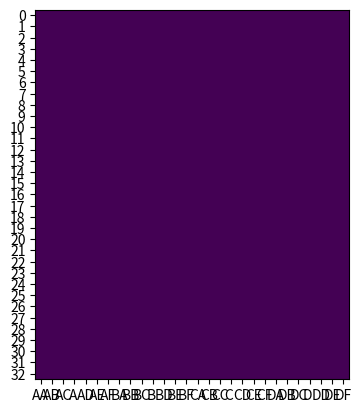

The matplotlib source for this figure: (Note: this script raises an exception after producing the figure.)
import random
import matplotlib.animation as anim
import matplotlib.pyplot as plt
import numpy as np
import pandas as pd
from time import sleep

ROWS = 32
# LOADING_TIME = {
#     'times': [6, 7, 8, 9],
#     'weights': [1 for i in range(4)]
# }
LOADING_TIME = {
    'times': [3],
    'weights': [1]
}

class Passenger:
    def __init__(self, section, row, column):
        self.section = section
        self.row = row
        self.column = column

        self.seated = False
        self.timer = 0

    def __int__(self):
        return 1 if self.seated else 2
    
    def __repr__(self):
        return f'{self.section}{self.row}{self.column}{"*" if self.seated else ""}'

plane = pd.DataFrame(np.zeros([ROWS + 1, 28])).astype(object)
plane.columns = [f'{i}{j}' for i in 'ABCD' for j in 'ABC DEF']
plane.index = range(ROWS + 1)

fig = plt.figure()
ax = fig.add_subplot(111)
ax.set_xticks(ticks=np.arange(28), labels=plane.columns)
ax.set_yticks(ticks=np.arange(ROWS + 1), labels=plane.index)

figs = []

image = ax.imshow(np.array(plane, dtype=int))
figs.append([image])

all = []
for section in 'DCBA':
    for row in range(32, 0, -1):
        for column in 'ABCFED':
            all.append(Passenger(section, row, column))

passengers = all

frames = 0

while len(passengers) or plane.loc[0].astype(int).sum() or plane['A '].astype(int).sum() or plane['B '].astype(int).sum() or plane['C '].astype(int).sum() or plane['D '].astype(int).sum():
    for section in 'ABCD':
        for column in 'BECD ':
            for row in range(ROWS, 0, -1):
                cur = plane[f'{section}{column}'][row]
                if cur == 0 or cur.seated:
                    continue
                if cur.row == row:
                    if column == 'B':
                        plane[f'{section}A'][row] = cur
                        plane[f'{section}A'][row].seated = True
                        plane[f'{section}B'][row] = 0
                    elif column == 'E':
                        plane[f'{section}F'][row] = cur
                        plane[f'{section}F'][row].seated = True
                        plane[f'{section}E'][row] = 0
                    elif column == 'C':
                        if plane[f'{section}B'][row] == 0:
                            plane[f'{section}B'][row] = cur
                            plane[f'{section}B'][row].seated = True if cur.column == 'B' else False
                            plane[f'{section}C'][row] = 0
                        elif ord(cur.column) < ord(plane[f'{section}B'][row].column):
                            temp = plane[f'{section}B'][row]
                            plane[f'{section}B'][row] = cur
                            plane[f'{section}C'][row] = temp
                            plane[f'{section}C'][row].seated = False
                    elif column == 'D':
                        if plane[f'{section}E'][row] == 0:
                            plane[f'{section}E'][row] = cur
                            plane[f'{section}E'][row].seated = True if cur.column == 'E' else False
                            plane[f'{section}D'][row] = 0
                        elif ord(cur.column) > ord(plane[f'{section}E'][row].column):
                            temp = plane[f'{section}E'][row]
                            plane[f'{section}E'][row] = cur
                            plane[f'{section}D'][row] = temp
                            plane[f'{section}D'][row].seated = False
                    elif column == ' ':
                        if cur.timer:
                            plane[f'{section} '][row].timer -= 1
                        else:
                            if cur.column in list('ABC'):
                                if plane[f'{section}C'][row] == 0:
                                    plane[f'{section}C'][row] = cur
                                    plane[f'{section}C'][row].seated = True if cur.column == 'C' else False
                                    plane[f'{section} '][row] = 0
                                elif ord(cur.column) < ord(plane[f'{section}C'][row].column):
                                    temp = plane[f'{section}C'][row]
                                    plane[f'{section}C'][row] = cur
                                    plane[f'{section} '][row] = temp
                                    plane[f'{section} '][row].seated = False
                            else:
                                if plane[f'{section}D'][row] == 0:
                                    plane[f'{section}D'][row] = cur
                                    plane[f'{section}D'][row].seated = True if cur.column == 'D' else False
                                    plane[f'{section} '][row] = 0
                                elif ord(cur.column) > ord(plane[f'{section}D'][row].column):
                                    temp = plane[f'{section}D'][row]
                                    plane[f'{section}D'][row] = cur
                                    plane[f'{section} '][row] = temp
                                    plane[f'{section} '][row].seated = False
                else:
                    if plane[f'{section} '][row + 1] == 0:
                        plane[f'{section} '][row + 1] = cur
                        plane[f'{section} '][row] = 0
                        if cur.row == row + 1:
                            plane[f'{section} '][row + 1].timer = random.choices(LOADING_TIME['times'], LOADING_TIME['weights'])[0]
    
    c = plane.columns[:-1][::-1]

    for i, v in enumerate(c):
        cur = plane[v][0]
        if cur == 0:
            continue
        if v[1] == ' ':
            if plane[v][0].section == v[0]:
                if plane[v][1] == 0:
                    plane[v][1] = cur
                    if cur.row == 1:
                        plane[v][1].timer = random.choices(LOADING_TIME['times'], LOADING_TIME['weights'])[0]
                    plane[v][0] = 0
            elif plane[c[i - 1]][0] == 0:
                plane[c[i - 1]][0] = cur
                plane[v][0] = 0
        elif plane[c[i - 1]][0] == 0:
            plane[c[i - 1]][0] = cur
            plane[v][0] = 0
    
    if plane['AA'][0] == 0:
        try:
            plane['AA'][0] = passengers.pop(0)
        except IndexError:
            pass
    
    image = ax.imshow(np.array(plane, dtype=int))
    figs.append([image])
    frames += 1

ani = anim.ArtistAnimation(fig, figs, interval=10)
ani.save(f'test/test.gif')
print(frames)